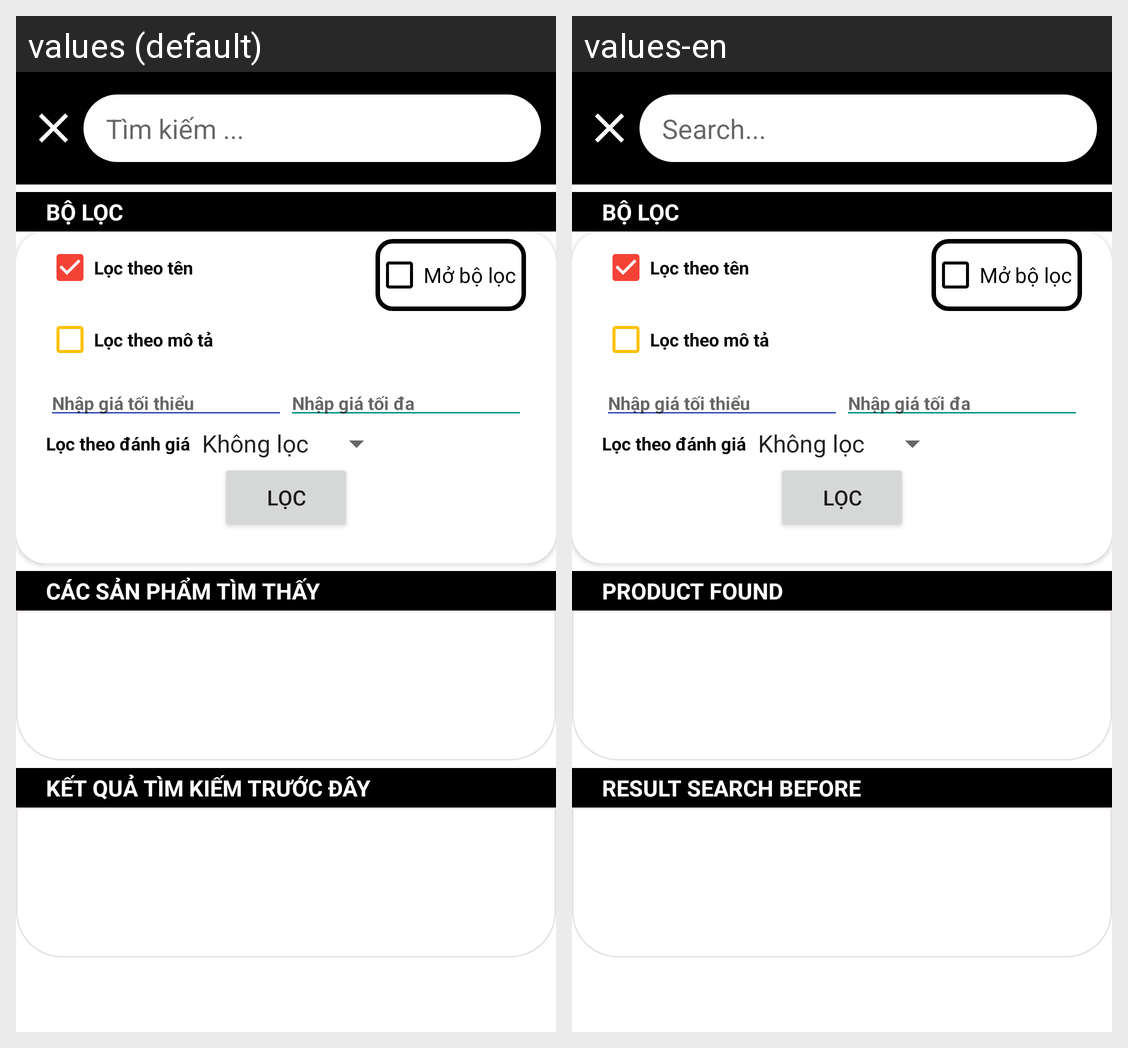

Here is an Android app screen in its default locale and in the app's own translations. Write out the translated-string differences for the strings that appear on this screen.
Android screen res/layout/list_search_layout.xml rendered under 2 locales, left to right: values (default), values-en. Device: Nexus 5 (rendered at 1080×1920; each locale shown at half size, 540×960, under a caption strip naming it); theme Theme.XiFood.
Strings drawn on this screen, with the default value and each locale's value (text and hints the layout hard-codes, and strings that could not be matched under every locale, appear in the picture but are not listed):

search
  values: Tìm kiếm ...
  values-en: Search...

productsFound
  values: CÁC SẢN PHẨM TÌM THẤY
  values-en: PRODUCT FOUND

resultSearchBefore
  values: KẾT QUẢ TÌM KIẾM TRƯỚC ĐÂY
  values-en: RESULT SEARCH BEFORE
